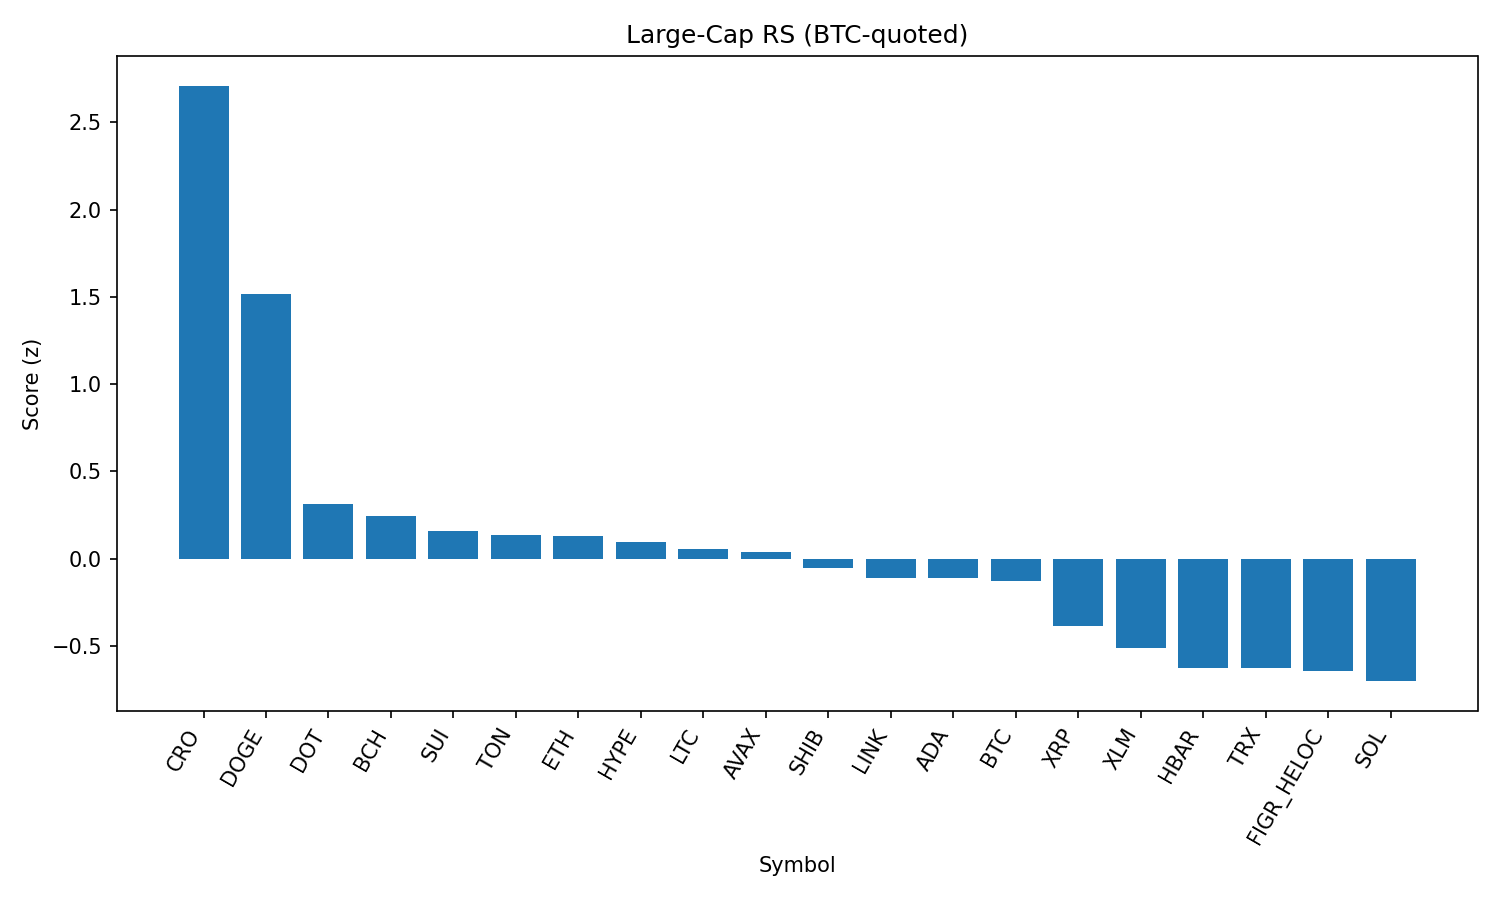

The table this chart was drawn from, first rows:
rank, name, symbol, price_btc, price_usd, pct_1h_btc, pct_24h_btc, pct_7d_btc, market_cap_rank, market_cap_usd, volume_usd, score
1, Cronos, CRO, 2.51e-06, 0.281, 0.5735, 10.38, 11.2, 25, 9440371758, 453651482, 2.709
2, Dogecoin, DOGE, 1.98e-06, 0.2219, 0.7161, 3.108, 0.02928, 9, 33439894046, 1752385713, 1.518
3, Polkadot, DOT, 3.472e-05, 3.89, 0.1151, 1.926, 0.5122, 35, 5921948050, 198213320, 0.3146
4, Bitcoin Cash, BCH, 0.005339, 598.8, -0.04791, 1.751, 7.681, 21, 11925841676, 523036988, 0.2478
5, Sui, SUI, 3.029e-05, 3.4, 0.05678, 2.175, -2.203, 19, 12123278636, 920078726, 0.1604
6, Toncoin, TON, 2.844e-05, 3.19, 0.148, 0.3392, 0.3402, 29, 8189473182, 136497927, 0.1333
7, Ethereum, ETH, 0.03989, 4474, -0.02698, 2.762, -2.917, 2, 539590706982, 30728302481, 0.1291
8, Hyperliquid, HYPE, 0.0004099, 45.96, 0.07666, 2.947, -8.454, 17, 12437598633, 312455536, 0.09652
9, Litecoin, LTC, 0.001004, 112.7, 0.07252, 0.9749, -0.9369, 28, 8589951940, 447489034, 0.05333
10, Avalanche, AVAX, 0.0002253, 25.27, -0.2594, 4.059, 2.297, 23, 10671301199, 778267381, 0.03881
11, Shiba Inu, SHIB, 1.11876e-10, 1.255e-05, 0.04402, 0.3863, -0.08214, 31, 7391095193, 148994790, -0.05439
12, Chainlink, LINK, 0.000212, 23.77, -0.002803, 1.115, -2.468, 13, 16120493886, 861030823, -0.1073
13, Cardano, ADA, 7.5e-06, 0.841, 0.05723, 0.6265, -3.622, 11, 30685854460, 1200343201, -0.1126
14, Bitcoin, BTC, 1.0, 112147, 0.0, 0.0, 0.0, 1, 2233542791029, 37544446708, -0.1291
15, XRP, XRP, 2.549e-05, 2.86, 0.0207, -0.424, -5.435, 3, 170028647123, 4619855418, -0.3823
16, Stellar, XLM, 3.24e-06, 0.3637, -0.0199, -0.8646, -4.912, 22, 11528018750, 199212271, -0.5108
17, Hedera, HBAR, 1.96e-06, 0.2202, -0.1257, 0.5571, -8.986, 26, 9332999904, 172734176, -0.6231
18, TRON, TRX, 3.05e-06, 0.3415, -0.2505, 0.3768, -1.792, 10, 32328503576, 623494379, -0.6231
19, Figure Heloc, FIGR_HELOC, 8.92e-06, 1.001, -0.2426, -0.3479, 0.4781, 18, 12263984532, 36103856, -0.6408
20, Solana, SOL, 0.001868, 209.5, -0.3408, 0.102, 1.268, 6, 113377014488, 7312799536, -0.7005
21, BNB, BNB, 0.007612, 853.7, -0.7238, -0.6375, -1.34, 5, 118811671646, 878429859, -1.577
